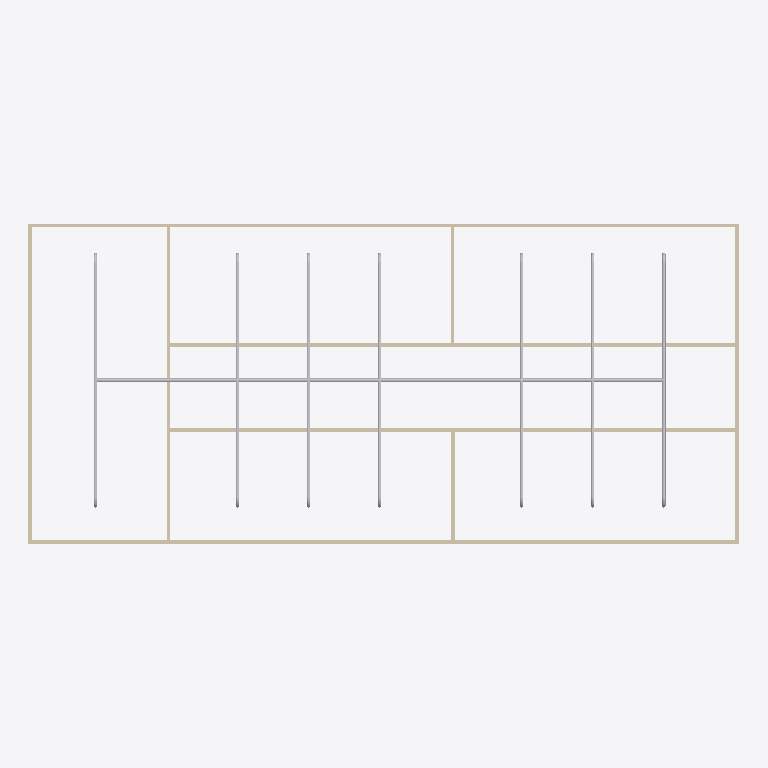
Plan cut of the same IFC building model at storey 'Piping' (level 3.00 m, cut at 4.40 m), seen from above with north up, elements coloured by IFC class: 29 other elements (light grey), 9 walls (beige). Cut surfaces are drawn darker.
Extent 20.0 m × 9.0 m × 3.4 m (x, y, z). Storeys (2): GF at 0.00 m; Piping at 3.00 m. Elements (72): 29 IfcPipeFitting, 15 IfcPipeSegment, 12 IfcWindow, 9 IfcWall, 6 IfcDoor, 1 IfcSlab.

HEADER;
FILE_DESCRIPTION(('ViewDefinition[DesignTransferView]'),'2;1');
FILE_NAME('s09-activity.ifc','2025-09-25T17:26:12+08:00',(''),(''),'IfcOpenShell 0.8.3-post1','Bonsai 0.8.3-post1','');
FILE_SCHEMA(('IFC4'));
ENDSEC;
DATA;
#1=IFCPROJECT('1l4KqzPg9APwJzTSXJnQbj',$,'My Project',$,$,$,$,(#14,#26),#9);
#31=IFCSITE('1GKO1AHKzA0wLUP9eqTgJt',$,'My Site',$,$,#54,$,$,$,$,$,$,$,$);
#37=IFCBUILDING('3iGBFCdRn6GBXfLBPvPWqx',$,'My Building',$,$,#60,$,$,$,$,$,$);
#43=IFCBUILDINGSTOREY('3DIsCg3OD5tPov22C1m$7R',$,'GF',$,$,#66,$,$,$,$);
#3820=IFCBUILDINGSTOREY('1Cm8I4cAvC_xspd1eIFw_T',$,'Piping',$,$,#3846,$,$,$,$);
#351=IFCWALL('3RVOxJKsTCJB_V_UMUMPxa',$,'Wall',$,$,#614,#359,$,$);
#7117=IFCPIPESEGMENT('1F1rr64IrC8hAepnDr40rh',$,'PipeSegment',$,$,#10789,#7128,$,$);
#3005=IFCWALL('21PnV9QhT59wmLG3xuH8uA',$,'Wall',$,$,#3222,#3011,$,$);
#2967=IFCWALL('34gaY2lWL6yvKtRVsxn2QZ',$,'Wall',$,$,#3119,#2973,$,$);
#403=IFCWALL('3yv8chYx5EEwBHhGyf1Zs4',$,'Wall',$,$,#550,#409,$,$);
#428=IFCWALL('2lwt2gmIX6IRcOYTRzaebH',$,'Wall',$,$,#582,#434,$,$);
#378=IFCWALL('3ZP57Q9Az01wBJKnOFnGN5',$,'Wall',$,$,#389,#384,$,$);
#780=IFCWALL('3_SMQPk8v65vHJlcsqTH9K',$,'Wall',$,$,#3750,#786,$,$);
#1096=IFCWALL('2GKvflePLA5wrozkuUBeOt',$,'Wall',$,$,#3755,#1102,$,$);
#10604=IFCPIPESEGMENT('2p_ajJ$8f4iOlaJTS$ebEf',$,'PipeSegment',$,$,#10804,#10638,$,$);
#10735=IFCPIPESEGMENT('3U7qPmmOvFUvphAdpaW9Ja',$,'PipeSegment',$,$,#10819,#10769,$,$);
#1134=IFCWALL('3n2lYU0pn1yxw$aJ6qf9q$',$,'Wall',$,$,#1145,#1140,$,$);
#6946=IFCPIPESEGMENT('1Au$d8371EUAyAV2lry62r',$,'PipeSegment',$,$,#8917,#6980,$,$);
#9294=IFCPIPESEGMENT('3KPBZh6k9CSvCIGFxf$f5g',$,'PipeSegment',$,$,#9644,#9330,$,$);
#9645=IFCPIPESEGMENT('1ta4L218n1nu3PhiHdtL20',$,'PipeSegment',$,$,#9906,#9679,$,$);
#9907=IFCPIPESEGMENT('1_8lkYRC52ww5DhUoUgpwc',$,'PipeSegment',$,$,#10160,#9941,$,$);
#10161=IFCPIPESEGMENT('1vDPXLrdn8zAdTSxnvlls5',$,'PipeSegment',$,$,#10260,#10195,$,$);
#10261=IFCPIPESEGMENT('1A48uMTpr77horWZL8fnUG',$,'PipeSegment',$,$,#10603,#10295,$,$);
#8918=IFCPIPESEGMENT('32vPYUavn2HR3HNqki1W1e',$,'PipeSegment',$,$,#9382,#8954,$,$);
#9383=IFCPIPESEGMENT('0R1_qVUm56$8wbWv12Chmy',$,'PipeSegment',$,$,#9513,#9417,$,$);
#9514=IFCPIPESEGMENT('18YcGIqIn0LeeX3UD9gdpR',$,'PipeSegment',$,$,#9775,#9548,$,$);
#9776=IFCPIPESEGMENT('2VXmJHg3b9c8Pvtc7i_MwQ',$,'PipeSegment',$,$,#10210,#9810,$,$);
#10211=IFCPIPESEGMENT('2Tmd8UpQLDgh1BAmJfKYmp',$,'PipeSegment',$,$,#10472,#10245,$,$);
#10473=IFCPIPESEGMENT('1BOqfrfZ19dAidHOSf9t9S',$,'PipeSegment',$,$,#10734,#10507,$,$);
#10523=IFCPIPEFITTING('3zWN9np9T24xSVyOp2SpHM',$,'PipeFitting',$,$,#10794,#10559,$,$);
#10693=IFCPIPEFITTING('3oQDRDSjzBHBjzTbWPtvxE',$,'PipeFitting',$,$,#10814,#10729,$,$);
#6904=IFCPIPEFITTING('2b9ZuOu1b11QyuE2sws0YX',$,'PipeFitting',$,$,#9005,#6940,$,$);
#9341=IFCPIPEFITTING('0vrga9NXjD3exWZ3OS6nNJ',$,'PipeFitting',$,$,#9602,#9377,$,$);
#9603=IFCPIPEFITTING('2Pfu2IIM9A5eHC3Fd3gRnU',$,'PipeFitting',$,$,#9864,#9639,$,$);
#9865=IFCPIPEFITTING('24ZV3XVYXAQQQUCq4l8I6R',$,'PipeFitting',$,$,#9998,#9901,$,$);
#9999=IFCPIPEFITTING('3fdrF4VZHCVwfBiLIiXwSp',$,'PipeFitting',$,$,#10310,#10035,$,$);
#10311=IFCPIPEFITTING('07nM60Qp91Kemot5ZYwHwq',$,'PipeFitting',$,$,#10522,#10347,$,$);
#9006=IFCPIPEFITTING('0mYVFnrhbErv5tYH64hBd_',$,'PipeFitting',$,$,#9432,#9042,$,$);
#9433=IFCPIPEFITTING('0XIEtTdvv4fQOtUjgkw0Ia',$,'PipeFitting',$,$,#9694,#9469,$,$);
#9695=IFCPIPEFITTING('1oKUIZwxLAPvj51lllH$v9',$,'PipeFitting',$,$,#9956,#9731,$,$);
#9957=IFCPIPEFITTING('1fXjwwhP91wvwA8DRUCkxk',$,'PipeFitting',$,$,#10040,#9993,$,$);
#10041=IFCPIPEFITTING('1a6C2ngeDCRgz1FtbsTLKj',$,'PipeFitting',$,$,#10430,#10077,$,$);
#10431=IFCPIPEFITTING('0RUQdOpjb4xO3CwHsoyj4D',$,'PipeFitting',$,$,#10692,#10467,$,$);
ENDSEC;